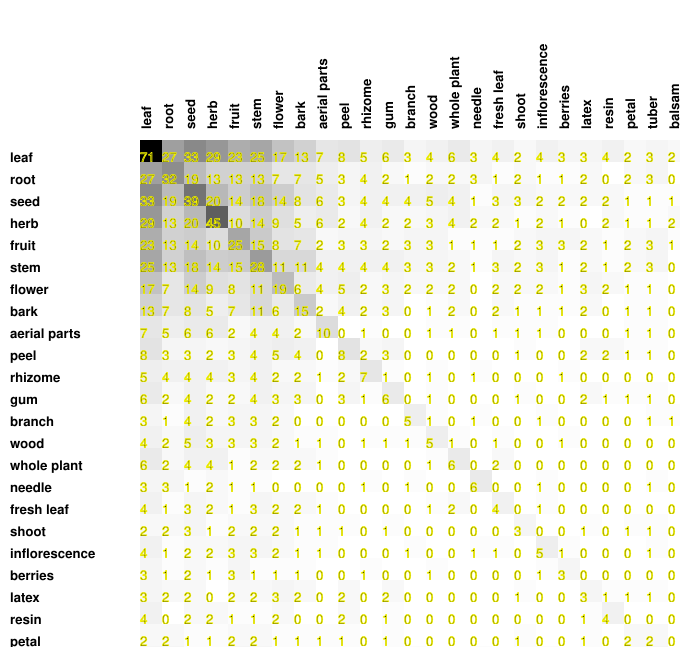

The table this chart was drawn from, first rows:
71, 27, 33, 29, 23, 25, 17, 13, 7, 8, 5, 6, 3, 4, 6, 3, 4, 2, 4, 3, 3, 4, 2, 3
27, 32, 19, 13, 13, 13, 7, 7, 5, 3, 4, 2, 1, 2, 2, 3, 1, 2, 1, 1, 2, 0, 2, 3
33, 19, 39, 20, 14, 18, 14, 8, 6, 3, 4, 4, 4, 5, 4, 1, 3, 3, 2, 2, 2, 2, 1, 1
29, 13, 20, 45, 10, 14, 9, 5, 6, 2, 4, 2, 2, 3, 4, 2, 2, 1, 2, 1, 0, 2, 1, 1
23, 13, 14, 10, 25, 15, 8, 7, 2, 3, 3, 2, 3, 3, 1, 1, 1, 2, 3, 3, 2, 1, 2, 3
25, 13, 18, 14, 15, 28, 11, 11, 4, 4, 4, 4, 3, 3, 2, 1, 3, 2, 3, 1, 2, 1, 2, 3
17, 7, 14, 9, 8, 11, 19, 6, 4, 5, 2, 3, 2, 2, 2, 0, 2, 2, 2, 1, 3, 2, 1, 1
13, 7, 8, 5, 7, 11, 6, 15, 2, 4, 2, 3, 0, 1, 2, 0, 2, 1, 1, 1, 2, 0, 1, 1
7, 5, 6, 6, 2, 4, 4, 2, 10, 0, 1, 0, 0, 1, 1, 0, 1, 1, 1, 0, 0, 0, 1, 1
8, 3, 3, 2, 3, 4, 5, 4, 0, 8, 2, 3, 0, 0, 0, 0, 0, 1, 0, 0, 2, 2, 1, 1
5, 4, 4, 4, 3, 4, 2, 2, 1, 2, 7, 1, 0, 1, 0, 1, 0, 0, 0, 1, 0, 0, 0, 0
6, 2, 4, 2, 2, 4, 3, 3, 0, 3, 1, 6, 0, 1, 0, 0, 0, 1, 0, 0, 2, 1, 1, 1
3, 1, 4, 2, 3, 3, 2, 0, 0, 0, 0, 0, 5, 1, 0, 1, 0, 0, 1, 0, 0, 0, 0, 1
4, 2, 5, 3, 3, 3, 2, 1, 1, 0, 1, 1, 1, 5, 1, 0, 1, 0, 0, 1, 0, 0, 0, 0
6, 2, 4, 4, 1, 2, 2, 2, 1, 0, 0, 0, 0, 1, 6, 0, 2, 0, 0, 0, 0, 0, 0, 0
3, 3, 1, 2, 1, 1, 0, 0, 0, 0, 1, 0, 1, 0, 0, 6, 0, 0, 1, 0, 0, 0, 0, 1
4, 1, 3, 2, 1, 3, 2, 2, 1, 0, 0, 0, 0, 1, 2, 0, 4, 0, 1, 0, 0, 0, 0, 0
2, 2, 3, 1, 2, 2, 2, 1, 1, 1, 0, 1, 0, 0, 0, 0, 0, 3, 0, 0, 1, 0, 1, 1
4, 1, 2, 2, 3, 3, 2, 1, 1, 0, 0, 0, 1, 0, 0, 1, 1, 0, 5, 1, 0, 0, 0, 1
3, 1, 2, 1, 3, 1, 1, 1, 0, 0, 1, 0, 0, 1, 0, 0, 0, 0, 1, 3, 0, 0, 0, 0
3, 2, 2, 0, 2, 2, 3, 2, 0, 2, 0, 2, 0, 0, 0, 0, 0, 1, 0, 0, 3, 1, 1, 1
4, 0, 2, 2, 1, 1, 2, 0, 0, 2, 0, 1, 0, 0, 0, 0, 0, 0, 0, 0, 1, 4, 0, 0
2, 2, 1, 1, 2, 2, 1, 1, 1, 1, 0, 1, 0, 0, 0, 0, 0, 1, 0, 0, 1, 0, 2, 2
3, 3, 1, 1, 3, 3, 1, 1, 1, 1, 0, 1, 1, 0, 0, 1, 0, 1, 1, 0, 1, 0, 2, 3
2, 0, 1, 2, 1, 0, 0, 0, 0, 0, 0, 0, 1, 0, 0, 0, 0, 0, 0, 0, 0, 0, 0, 0
